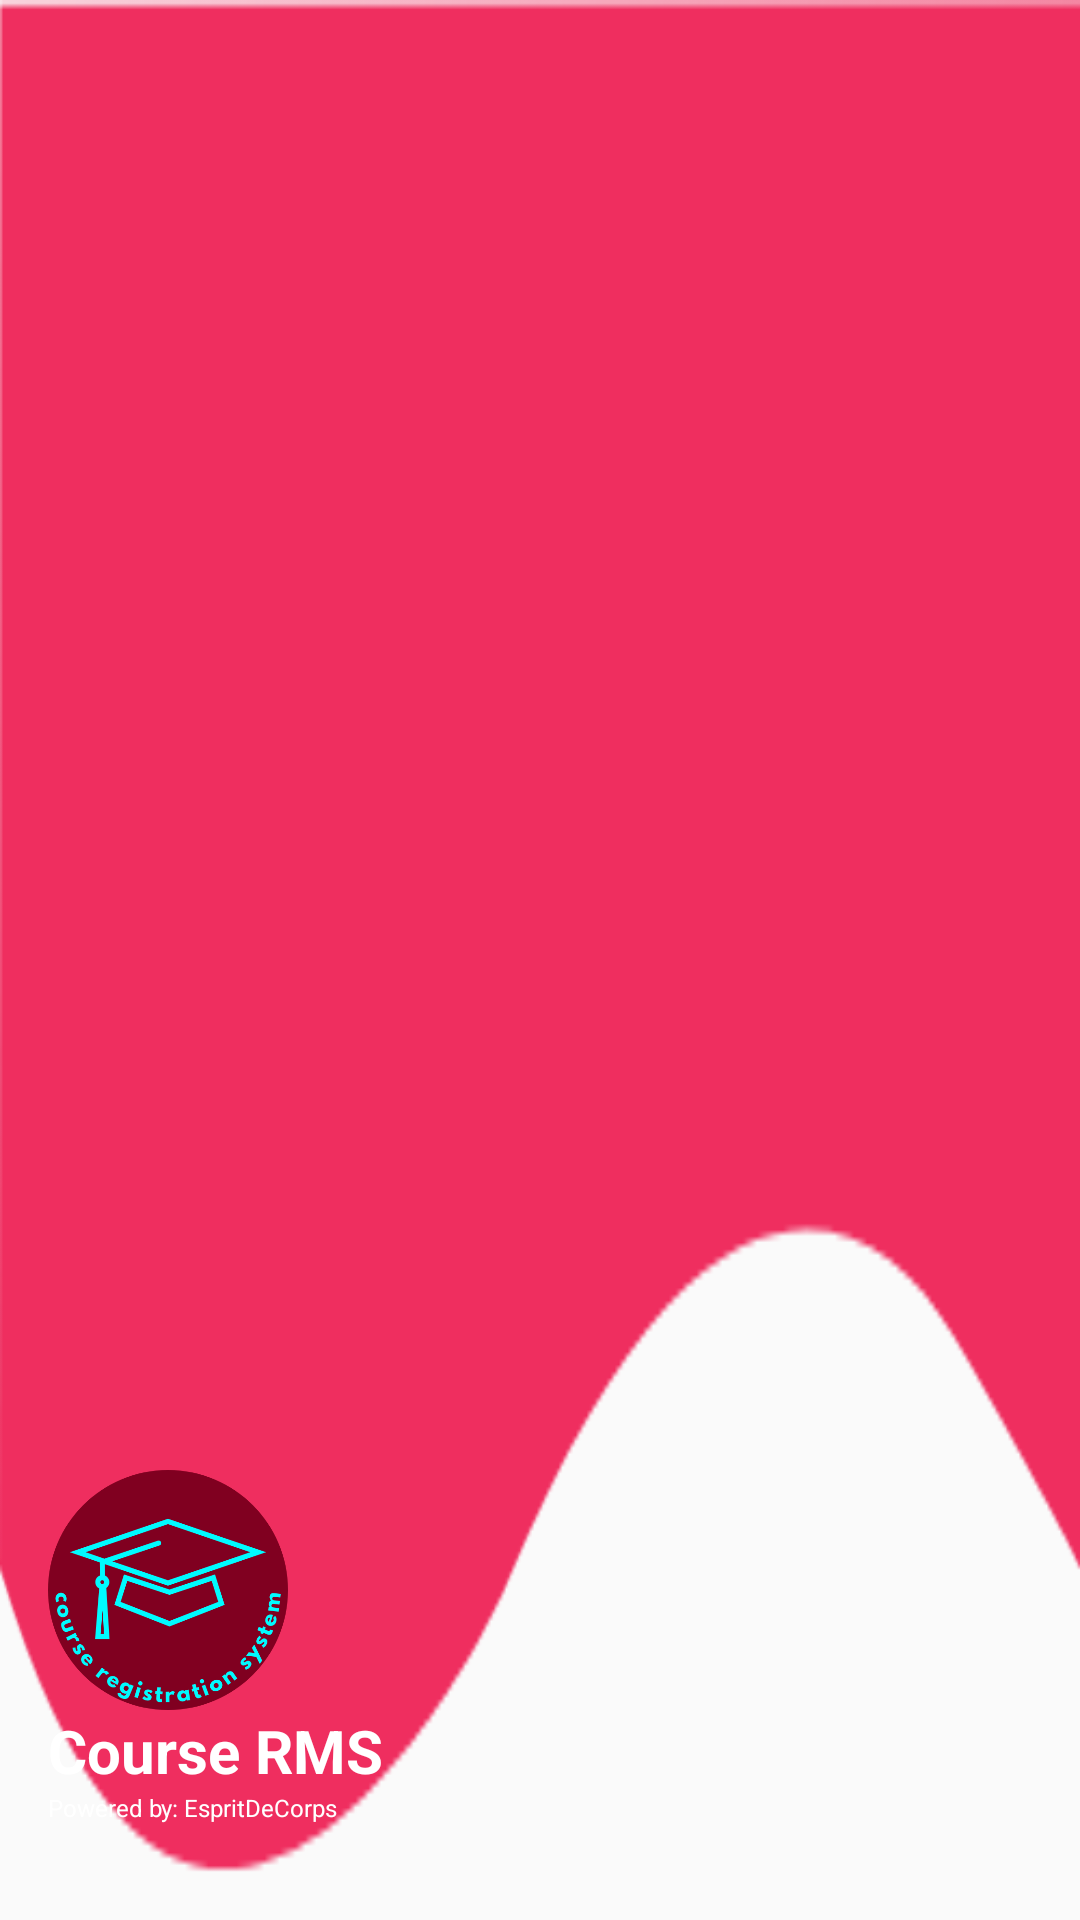

This screen was rendered from an Android layout file. Write that file and the resources it references.
<!-- AndroidManifest.xml: application theme Theme.CourseRMS -->
<!-- res/layout/nav_header.xml -->
<?xml version="1.0" encoding="utf-8"?>
<LinearLayout xmlns:android="http://schemas.android.com/apk/res/android"
    android:orientation="vertical"
    android:layout_width="match_parent"
    android:layout_height="176dp"
    android:layout_marginTop="30dp"
    android:gravity="bottom"
    android:padding="16dp"
    android:background="@drawable/wavy2"
    android:theme="@style/ThemeOverlay.AppCompat.Dark">

    <ImageView
        android:layout_width="80dp"
        android:layout_height="80dp"
        android:scaleType="fitXY"
        android:src="@drawable/logo"
        />
    <TextView
        android:layout_width="wrap_content"
        android:layout_height="wrap_content"
        android:textSize="20sp"
        android:text="Course RMS"
        android:textColor="@color/white"
        android:textStyle="bold"/>
    <TextView
        android:layout_width="wrap_content"
        android:layout_height="wrap_content"
        android:text="Powered by: EspritDeCorps"
        android:textColor="@color/white"
        android:textSize="8sp"
        android:layout_marginBottom="16dp"/>

</LinearLayout>
<!-- resources referenced by this layout -->
<resources>
  <color name="white">#FFFFFFFF</color>
  <!-- drawable logo: png bitmap (drawable, 49008 bytes) -->
  <!-- drawable wavy2: png bitmap (drawable, 6846 bytes) -->
  <style name="Theme.CourseRMS" parent="Theme.AppCompat.DayNight.DarkActionBar">
          
          <item name="colorPrimary">@color/burgandy</item>
          <item name="colorPrimaryVariant">@color/burgandy_light</item>
          <item name="colorOnPrimary">@color/white</item>
          
          <item name="colorSecondary">@color/teal_200</item>
          <item name="colorSecondaryVariant">@color/teal_700</item>
          <item name="colorOnSecondary">@color/black</item>
          
          <item name="android:statusBarColor" tools:targetApi="21">?attr/colorPrimaryVariant</item>
          
      </style>
  <color name="burgandy">#800020</color>
  <color name="burgandy_light">#bf6f83</color>
  <color name="teal_200">#FF03DAC5</color>
  <color name="teal_700">#FF018786</color>
  <color name="black">#FF000000</color>
</resources>
